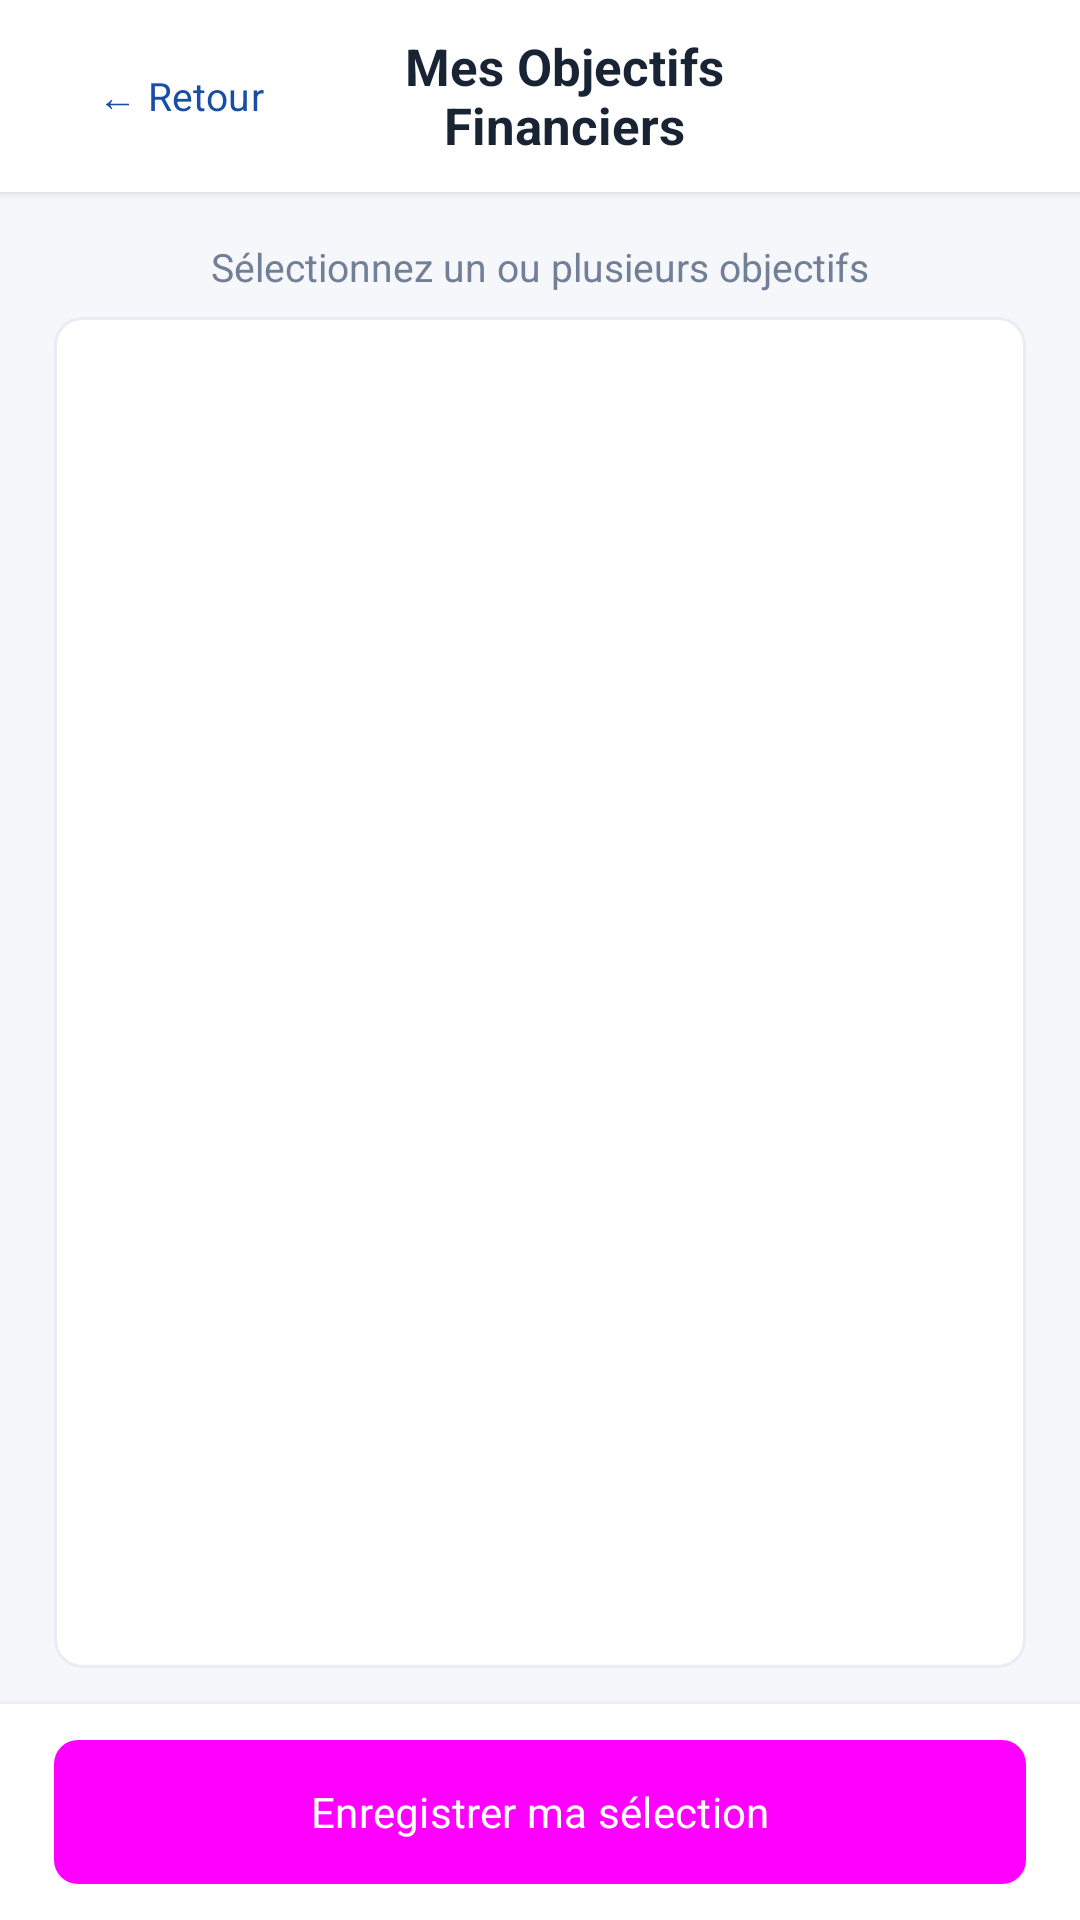

Android layout source for this screen:
<!-- AndroidManifest.xml: application theme Theme.GestionBancaireMobile -->
<!-- res/layout/activity_objectives.xml -->
<?xml version="1.0" encoding="utf-8"?>
<LinearLayout xmlns:android="http://schemas.android.com/apk/res/android"
    android:layout_width="match_parent"
    android:layout_height="match_parent"
    android:background="@color/page_background"
    android:orientation="vertical">

    
    <LinearLayout
        android:layout_width="match_parent"
        android:layout_height="64dp"
        android:background="@color/surface_white"
        android:elevation="2dp"
        android:orientation="horizontal"
        android:gravity="center_vertical"
        android:paddingLeft="16dp" android:paddingRight="16dp">

        <Button
            android:id="@+id/btnBack"
            android:layout_width="wrap_content"
            android:layout_height="wrap_content"
            android:text="← Retour"
            android:textColor="@color/primary"
            android:textSize="13sp"
            style="@style/Widget.Material3.Button.TextButton"
            android:layout_marginEnd="8dp" />

        <TextView
            android:layout_width="0dp"
            android:layout_height="wrap_content"
            android:layout_weight="1"
            android:text="@string/objectives_title"
            android:textColor="@color/text_primary"
            android:textSize="17sp"
            android:textStyle="bold"
            android:gravity="center" />

        <Space android:layout_width="80dp" android:layout_height="1dp" />
    </LinearLayout>

    
    <ProgressBar
        android:id="@+id/progressBar"
        android:layout_width="match_parent"
        android:layout_height="3dp"
        android:indeterminate="true"
        style="@style/Widget.Material3.LinearProgressIndicator"
        android:visibility="gone" />

    
    <TextView
        android:layout_width="match_parent"
        android:layout_height="wrap_content"
        android:text="@string/objectives_subtitle"
        android:textColor="@color/text_secondary"
        android:textSize="13sp"
        android:gravity="center"
        android:paddingLeft="18dp" android:paddingRight="18dp"
        android:paddingTop="16dp"
        android:paddingBottom="8dp" />

    
    <LinearLayout
        android:layout_width="match_parent"
        android:layout_height="0dp"
        android:layout_weight="1"
        android:orientation="vertical"
        android:paddingLeft="18dp" android:paddingRight="18dp"
        android:paddingBottom="12dp">

        <LinearLayout
            android:layout_width="match_parent"
            android:layout_height="match_parent"
            android:background="@drawable/bg_card"
            android:orientation="vertical">

            <androidx.recyclerview.widget.RecyclerView
                android:id="@+id/recyclerObjectives"
                android:layout_width="match_parent"
                android:layout_height="match_parent"
                android:clipToPadding="false"
                android:paddingTop="6dp" android:paddingBottom="6dp" />
        </LinearLayout>
    </LinearLayout>

    
    <LinearLayout
        android:layout_width="match_parent"
        android:layout_height="wrap_content"
        android:background="@color/surface_white"
        android:elevation="4dp"
        android:orientation="vertical"
        android:paddingLeft="18dp" android:paddingRight="18dp"
        android:paddingTop="12dp" android:paddingBottom="12dp">

        <Button
            android:id="@+id/btnSaveObjectives"
            android:layout_width="match_parent"
            android:layout_height="48dp"
            android:background="@drawable/bg_primary_button"
            android:text="@string/btn_save_objectives"
            android:textColor="@color/text_on_dark"
            android:textSize="14sp"
            style="?attr/materialButtonStyle" />
    </LinearLayout>

</LinearLayout>
<!-- resources referenced by this layout -->
<resources>
  <color name="page_background">#F5F7FA</color>
  <color name="primary">#174EA6</color>
  <color name="surface_white">#FFFFFF</color>
  <color name="text_on_dark">#FFFFFF</color>
  <color name="text_primary">#182433</color>
  <color name="text_secondary">#718096</color>
  <!-- drawable bg_card (drawable) -->
  <?xml version="1.0" encoding="utf-8"?>
  <shape xmlns:android="http://schemas.android.com/apk/res/android"
      android:shape="rectangle">
      <corners android:radius="9dp" />
      <solid android:color="#FFFFFF" />
      <stroke android:width="1dp" android:color="#E8EDF3" />
  </shape>
  <!-- drawable bg_primary_button (drawable) -->
  <?xml version="1.0" encoding="utf-8"?>
  <shape xmlns:android="http://schemas.android.com/apk/res/android"
      android:shape="rectangle">
      <corners android:radius="8dp" />
      <solid android:color="#174EA6" />
  </shape>
  <string name="btn_save_objectives">Enregistrer ma sélection</string>
  <string name="objectives_subtitle">Sélectionnez un ou plusieurs objectifs</string>
  <string name="objectives_title">Mes Objectifs Financiers</string>
  <style name="Theme.GestionBancaireMobile" parent="Base.Theme.GestionBancaireMobile" />
  <style name="Base.Theme.GestionBancaireMobile" parent="Theme.Material3.DayNight.NoActionBar">
          <item name="colorPrimary">@color/primary</item>
          <item name="colorOnPrimary">@color/text_on_dark</item>
          <item name="colorPrimaryContainer">@color/primary_light</item>
          <item name="colorOnPrimaryContainer">@color/primary</item>
          <item name="colorSurface">@color/surface_white</item>
          <item name="colorOnSurface">@color/text_primary</item>
          <item name="android:colorBackground">@color/page_background</item>
          <item name="colorOnBackground">@color/text_primary</item>
          <item name="colorOutline">@color/card_border</item>
          <item name="android:fontFamily">sans-serif</item>
          <item name="android:windowBackground">@color/page_background</item>
          
          <item name="android:forceDarkAllowed" tools:targetApi="q">false</item>
      </style>
  <color name="primary_light">#EDF4FF</color>
  <color name="card_border">#E8EDF3</color>
</resources>
